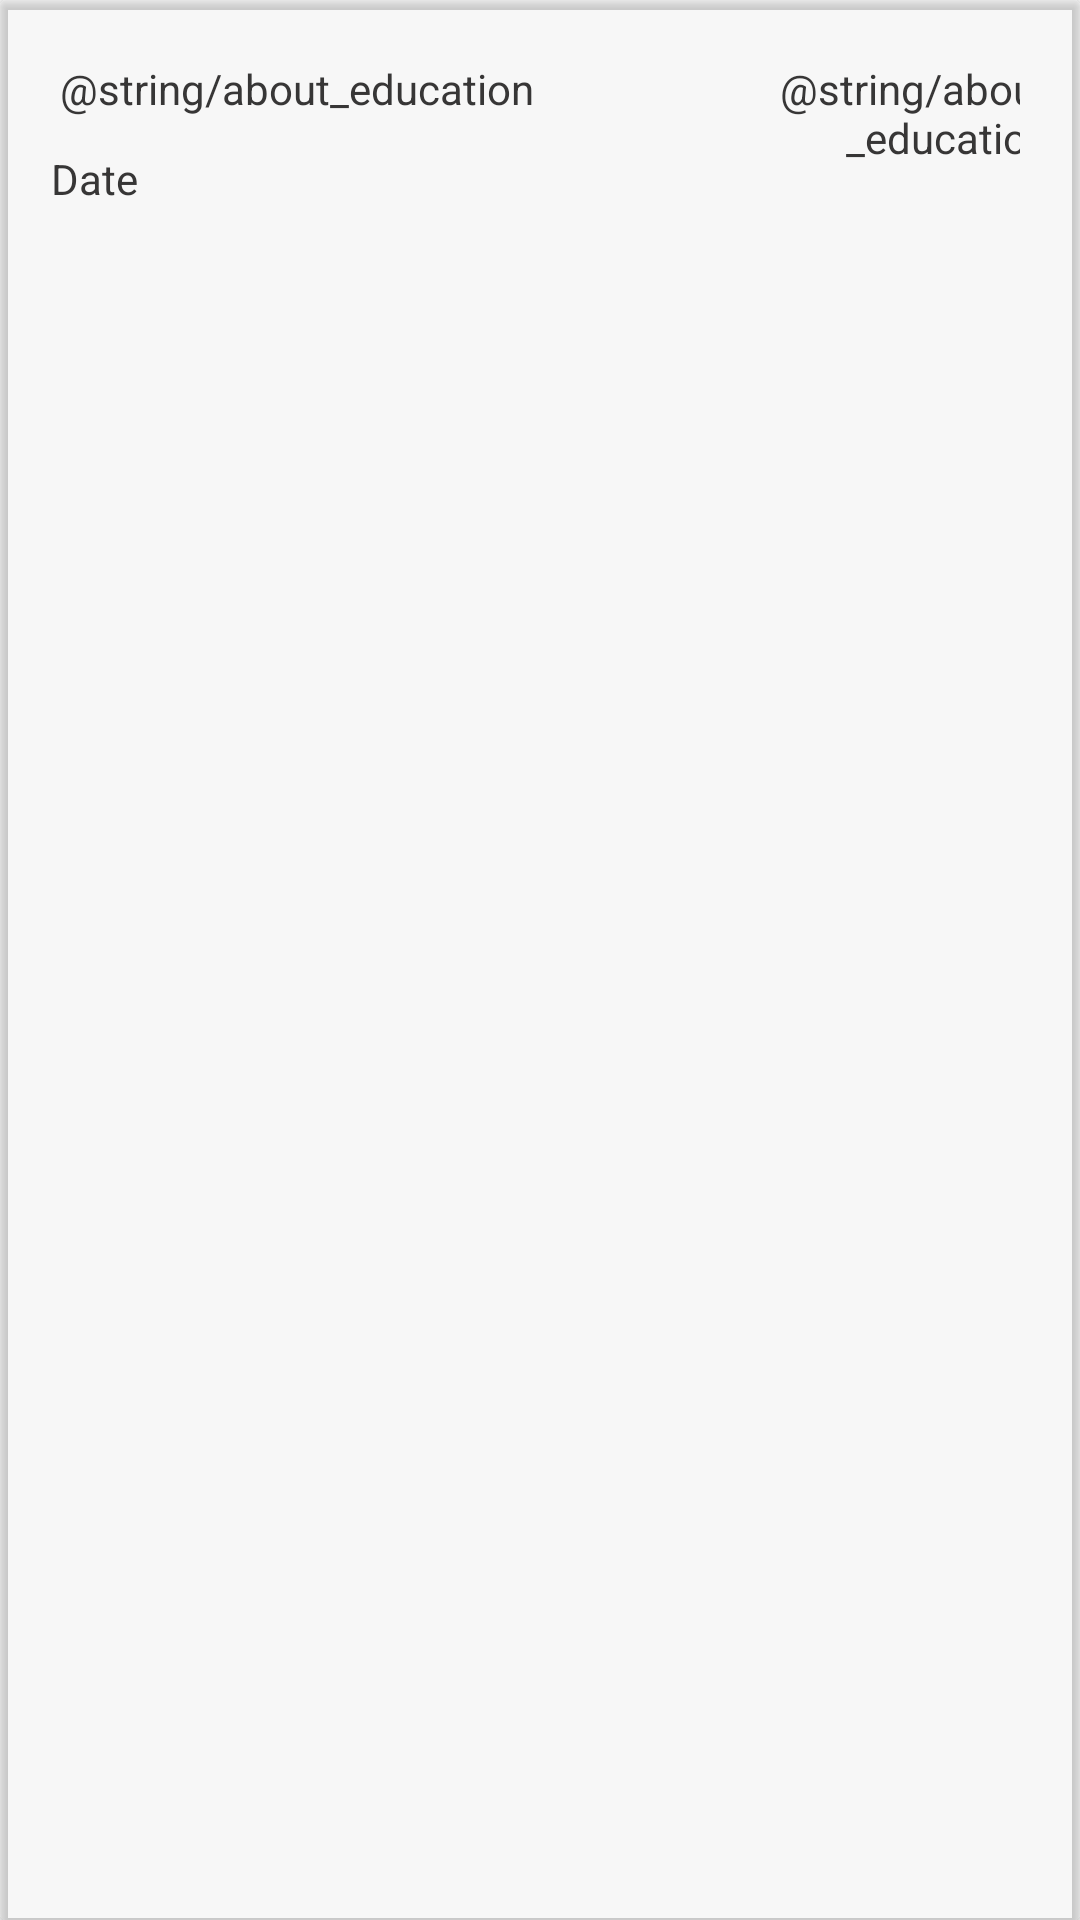

This screen was rendered from an Android layout file. Write that file and the resources it references.
<!-- AndroidManifest.xml: application theme AppTheme -->
<!-- res/layout/edu_layout.xml -->
<?xml version="1.0" encoding="utf-8"?>
<androidx.cardview.widget.CardView
    xmlns:android="http://schemas.android.com/apk/res/android"
    xmlns:app="http://schemas.android.com/apk/res-auto"
    android:layout_width="match_parent"
    android:layout_height="wrap_content"
    android:id="@+id/edu_view"
    app:cardBackgroundColor="@color/cardview_shadow_end_color"
    android:layout_marginBottom="4dp">

    <LinearLayout
        android:layout_width="match_parent"
        android:layout_height="wrap_content"
        android:orientation="horizontal"
        android:padding="20dp">

        <TextView
            android:id="@+id/eduMajor"
            android:layout_width="200dp"
            android:layout_height="wrap_content"
            android:layout_gravity="start"
            android:text="@string/about_education"
            android:textColor="@color/colorGrey" />

        <TextView
            android:id="@+id/eduSchool"
            android:layout_width="130dp"
            android:layout_height="wrap_content"
            android:gravity="end"
            android:text="@string/about_education"
            android:textColor="@color/colorGrey" />

    </LinearLayout>

    <TextView
        android:id="@+id/eduDate"
        android:layout_width="match_parent"
        android:layout_height="wrap_content"
        android:layout_marginLeft="17dp"
        android:gravity="start"
        android:paddingTop="50dp"
        android:paddingBottom="10dp"
        android:text="Date"
        android:textColor="@color/colorGrey" />

</androidx.cardview.widget.CardView>
<!-- resources referenced by this layout -->
<resources>
  <color name="colorGrey">#373636</color>
  <style name="AppTheme" parent="Theme.AppCompat.Light.NoActionBar">
  
          
          <item name="colorPrimary">@color/colorPrimary</item>
          <item name="colorPrimaryDark">@color/colorPrimaryDark</item>
          <item name="colorAccent">@color/colorAccent</item>
      </style>
  <color name="colorPrimary">#6200EE</color>
  <color name="colorPrimaryDark">#3700B3</color>
  <color name="colorAccent">#03DAC5</color>
</resources>
